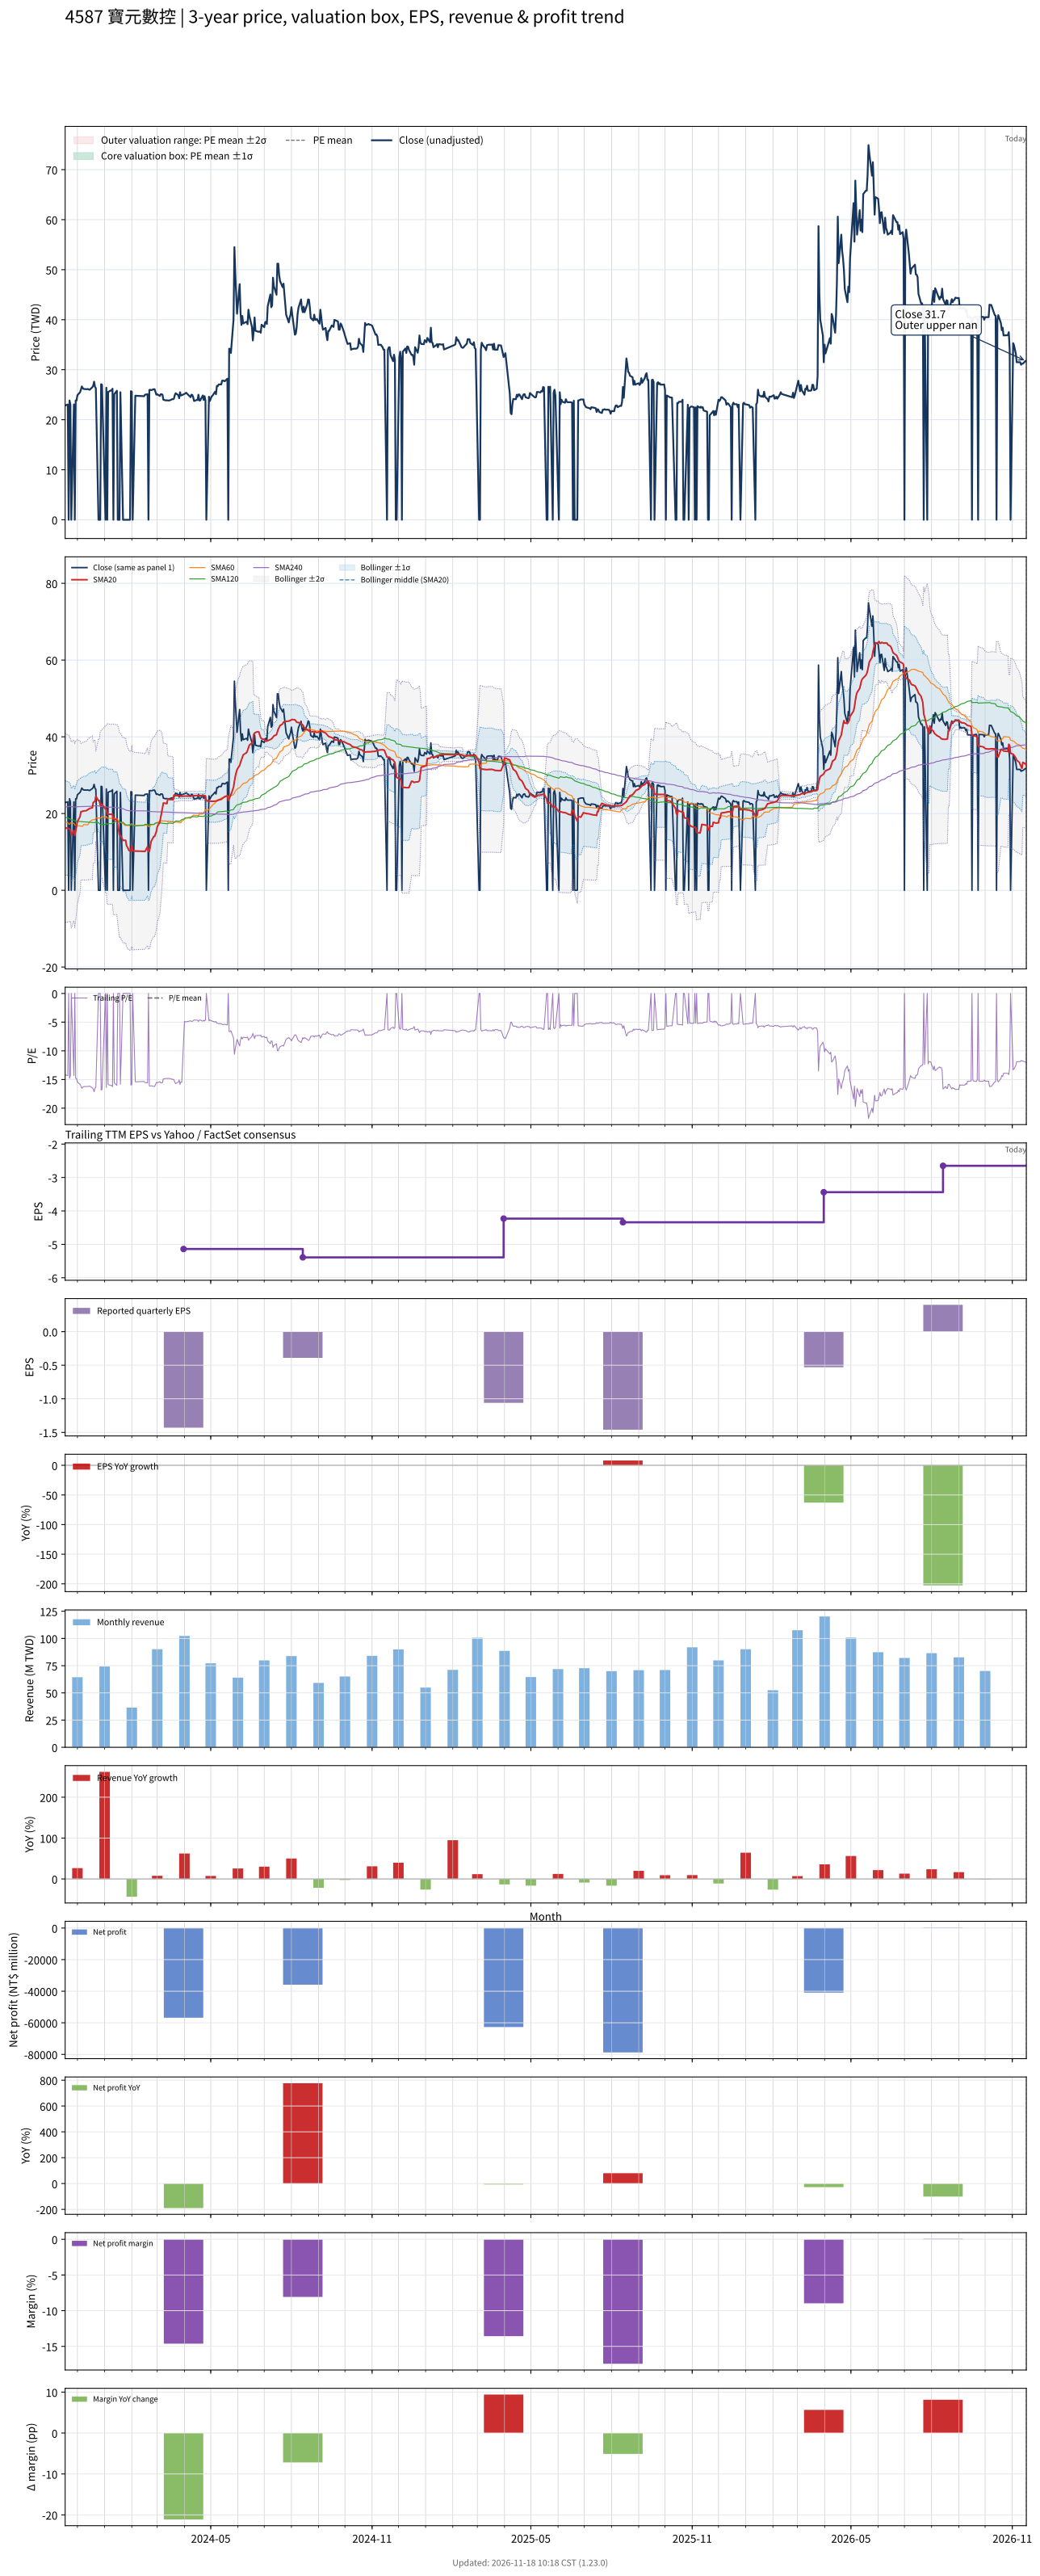

The table this chart was drawn from, first rows:
# chart-version: skill-stock-dynamic-val…
date, close, available_date, period_end, eps, ttm_eps, pe, pe_mean, pe_std, price_m2, price_m1, price_mean, price_p1, price_p2, forward_eps, forward_pe, forward_pe_mean, forward_pe_std, forward_price_m2, forward_price_m1, forward_price_mean, forward_price_p1, forward_price_p2, sma20
2023-11-17, 22.85, 2023-08-14, 2023-06-30, -1.35, -1.61, -14.19, , , , , , , , , , , , , , , , , 16.29
2023-11-20, 23.05, 2023-08-14, 2023-06-30, -1.35, -1.61, -14.32, , , , , , , , , , , , , , , , , 16.1
2023-11-21, 0.000000, 2023-08-14, 2023-06-30, -1.35, -1.61, -0.000000, , , , , , , , , , , , , , , , , 16.1
2023-11-22, 23.85, 2023-08-14, 2023-06-30, -1.35, -1.61, -14.81, , , , , , , , , , , , , , , , , 15.95
2023-11-23, 23, 2023-08-14, 2023-06-30, -1.35, -1.61, -14.29, , , , , , , , , , , , , , , , , 15.76
2023-11-24, 0.000000, 2023-08-14, 2023-06-30, -1.35, -1.61, -0.000000, , , , , , , , , , , , , , , , , 14.43
2023-11-27, 23.05, 2023-08-14, 2023-06-30, -1.35, -1.61, -14.32, , , , , , , , , , , , , , , , , 15.58
2023-11-28, 0.000000, 2023-08-14, 2023-06-30, -1.35, -1.61, -0.000000, , , , , , , , , , , , , , , , , 14.29
2023-11-29, 23.85, 2023-08-14, 2023-06-30, -1.35, -1.61, -14.81, , , , , , , , , , , , , , , , , 15.48
2023-11-30, 23.85, 2023-08-14, 2023-06-30, -1.35, -1.61, -14.81, , , , , , , , , , , , , , , , , 16.67
2023-12-01, 24.9, 2023-08-14, 2023-06-30, -1.35, -1.61, -15.47, , , , , , , , , , , , , , , , , 17.92
2023-12-04, 25.5, 2023-08-14, 2023-06-30, -1.35, -1.61, -15.84, , , , , , , , , , , , , , , , , 19.19
2023-12-05, 26, 2023-08-14, 2023-06-30, -1.35, -1.61, -16.15, , , , , , , , , , , , , , , , , 20.49
2023-12-06, 26.65, 2023-08-14, 2023-06-30, -1.35, -1.61, -16.55, , , , , , , , , , , , , , , , , 20.53
2023-12-07, 26.35, 2023-08-14, 2023-06-30, -1.35, -1.61, -16.37, , , , , , , , , , , , , , , , , 20.61
2023-12-08, 26.15, 2023-08-14, 2023-06-30, -1.35, -1.61, -16.24, , , , , , , , , , , , , , , , , 20.67
2023-12-11, 26.1, 2023-08-14, 2023-06-30, -1.35, -1.61, -16.21, , , , , , , , , , , , , , , , , 20.74
2023-12-12, 26.1, 2023-08-14, 2023-06-30, -1.35, -1.61, -16.21, , , , , , , , , , , , , , , , , 20.89
2023-12-13, 26.15, 2023-08-14, 2023-06-30, -1.35, -1.61, -16.24, , , , , , , , , , , , , , , , , 21.05
2023-12-14, 26.05, 2023-08-14, 2023-06-30, -1.35, -1.61, -16.18, , , , , , , , , , , , , , , , , 21.17
2023-12-15, 26, 2023-08-14, 2023-06-30, -1.35, -1.61, -16.15, , , , , , , , , , , , , , , , , 21.33
2023-12-18, 26.5, 2023-08-14, 2023-06-30, -1.35, -1.61, -16.46, , , , , , , , , , , , , , , , , 21.5
2023-12-19, 26.8, 2023-08-14, 2023-06-30, -1.35, -1.61, -16.65, , , , , , , , , , , , , , , , , 22.84
2023-12-20, 27.6, 2023-08-14, 2023-06-30, -1.35, -1.61, -17.14, , , , , , , , , , , , , , , , , 23.03
2023-12-21, 26.6, 2023-08-14, 2023-06-30, -1.35, -1.61, -16.52, , , , , , , , , , , , , , , , , 23.21
2023-12-22, 26.3, 2023-08-14, 2023-06-30, -1.35, -1.61, -16.34, , , , , , , , , , , , , , , , , 24.52
2023-12-25, 0.000000, 2023-08-14, 2023-06-30, -1.35, -1.61, -0.000000, , , , , , , , , , , , , , , , , 23.37
2023-12-26, 0.000000, 2023-08-14, 2023-06-30, -1.35, -1.61, -0.000000, , , , , , , , , , , , , , , , , 23.37
2023-12-27, 0.000000, 2023-08-14, 2023-06-30, -1.35, -1.61, -0.000000, , , , , , , , , , , , , , , , , 22.18
2023-12-28, 27.1, 2023-08-14, 2023-06-30, -1.35, -1.61, -16.83, , , , , , , , , , , , , , , , , 22.34
2023-12-29, 27, 2023-08-14, 2023-06-30, -1.35, -1.61, -16.77, , , , , , , , , , , , , , , , , 22.45
2024-01-02, 0.000000, 2023-08-14, 2023-06-30, -1.35, -1.61, -0.000000, , , , , , , , , , , , , , , , , 21.17
2024-01-03, 26.4, 2023-08-14, 2023-06-30, -1.35, -1.61, -16.4, , , , , , , , , , , , , , , , , 21.19
2024-01-04, 0.000000, 2023-08-14, 2023-06-30, -1.35, -1.61, -0.000000, , , , , , , , , , , , , , , , , 19.86
2024-01-05, 25.55, 2023-08-14, 2023-06-30, -1.35, -1.61, -15.87, , , , , , , , , , , , , , , , , 19.82
2024-01-08, 25.85, 2023-08-14, 2023-06-30, -1.35, -1.61, -16.06, , , , , , , , , , , , , , , , , 19.8
2024-01-09, 25.8, 2023-08-14, 2023-06-30, -1.35, -1.61, -16.02, , , , , , , , , , , , , , , , , 19.79
2024-01-10, 26.2, 2023-08-14, 2023-06-30, -1.35, -1.61, -16.27, , , , , , , , , , , , , , , , , 19.8
2024-01-11, 0.000000, 2023-08-14, 2023-06-30, -1.35, -1.61, -0.000000, , , , , , , , , , , , , , , , , 18.49
2024-01-12, 25.1, 2023-08-14, 2023-06-30, -1.35, -1.61, -15.59, , , , , , , , , , , , , , , , , 18.44
2024-01-15, 25.8, 2023-08-14, 2023-06-30, -1.35, -1.61, -16.02, , , , , , , , , , , , , , , , , 18.43
2024-01-16, 0.000000, 2023-08-14, 2023-06-30, -1.35, -1.61, -0.000000, , , , , , , , , , , , , , , , , 17.11
2024-01-17, 0.000000, 2023-08-14, 2023-06-30, -1.35, -1.61, -0.000000, , , , , , , , , , , , , , , , , 15.77
2024-01-18, 0.000000, 2023-08-14, 2023-06-30, -1.35, -1.61, -0.000000, , , , , , , , , , , , , , , , , 14.38
2024-01-19, 25.5, 2023-08-14, 2023-06-30, -1.35, -1.61, -15.84, , , , , , , , , , , , , , , , , 14.33
2024-01-22, 0.000000, 2023-08-14, 2023-06-30, -1.35, -1.61, -0.000000, , , , , , , , , , , , , , , , , 13.02
2024-01-23, 0.000000, 2023-08-14, 2023-06-30, -1.35, -1.61, -0.000000, , , , , , , , , , , , , , , , , 13.02
2024-01-24, 0.000000, 2023-08-14, 2023-06-30, -1.35, -1.61, -0.000000, , , , , , , , , , , , , , , , , 13.02
2024-01-25, 0.000000, 2023-08-14, 2023-06-30, -1.35, -1.61, -0.000000, , , , , , , , , , , , , , , , , 13.02
2024-01-26, 0.000000, 2023-08-14, 2023-06-30, -1.35, -1.61, -0.000000, , , , , , , , , , , , , , , , , 11.66
2024-01-29, 0.000000, 2023-08-14, 2023-06-30, -1.35, -1.61, -0.000000, , , , , , , , , , , , , , , , , 10.31
2024-01-30, 0.000000, 2023-08-14, 2023-06-30, -1.35, -1.61, -0.000000, , , , , , , , , , , , , , , , , 10.31
2024-01-31, 25.7, 2023-08-14, 2023-06-30, -1.35, -1.61, -15.96, , , , , , , , , , , , , , , , , 10.28
2024-02-01, 25.6, 2023-08-14, 2023-06-30, -1.35, -1.61, -15.9, , , , , , , , , , , , , , , , , 11.55
2024-02-02, 0.000000, 2023-08-14, 2023-06-30, -1.35, -1.61, -0.000000, , , , , , , , , , , , , , , , , 10.28
2024-02-05, 24.8, 2023-08-14, 2023-06-30, -1.35, -1.61, -15.4, , , , , , , , , , , , , , , , , 10.22
2024-02-15, 24.7, 2023-08-14, 2023-06-30, -1.35, -1.61, -15.34, , , , , , , , , , , , , , , , , 10.17
2024-02-16, 25, 2023-08-14, 2023-06-30, -1.35, -1.61, -15.53, , , , , , , , , , , , , , , , , 10.11
2024-02-19, 25.1, 2023-08-14, 2023-06-30, -1.35, -1.61, -15.59, , , , , , , , , , , , , , , , , 11.37
... 667 more rows
